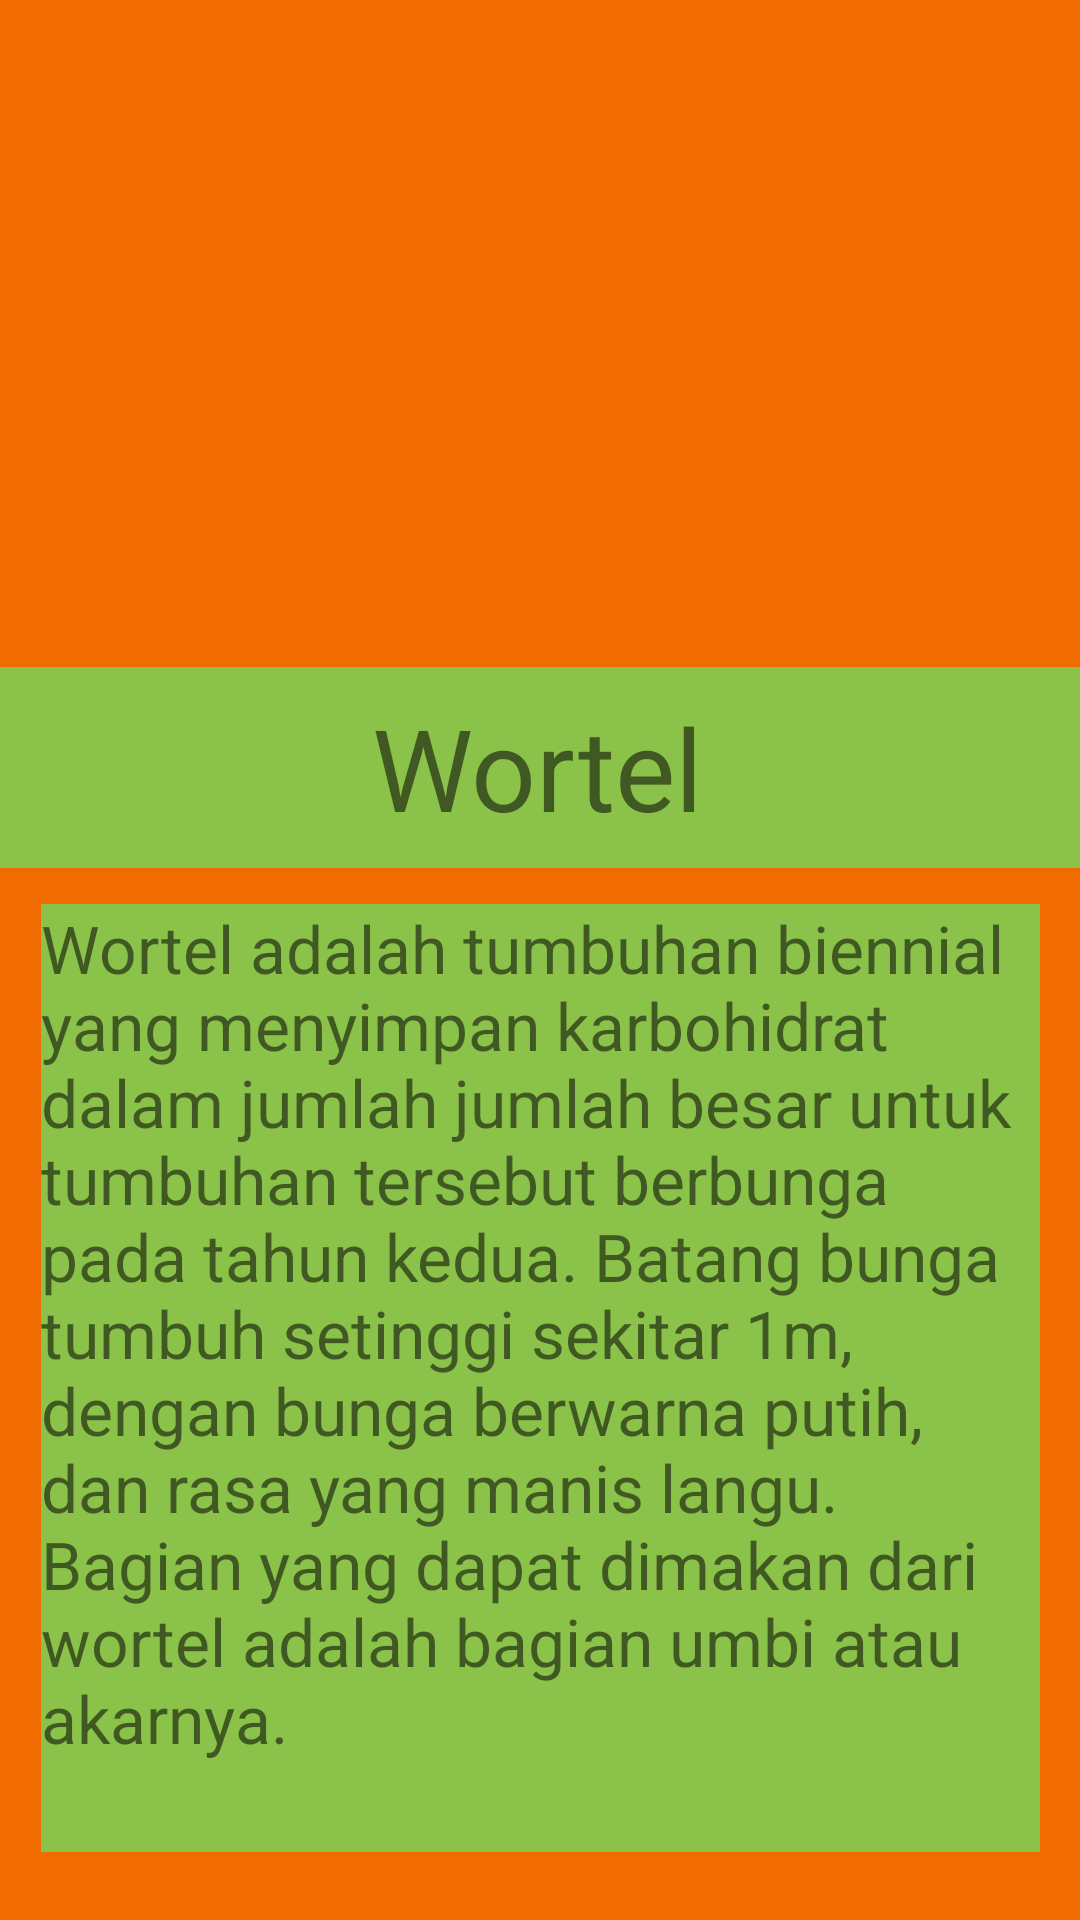

This screen was rendered from an Android layout file. Write that file and the resources it references.
<!-- AndroidManifest.xml: application theme Theme.UPC_khamila_3001 -->
<!-- res/layout/activity_main2.xml -->
<?xml version="1.0" encoding="utf-8"?>
<android.support.constraint.ConstraintLayout xmlns:android="http://schemas.android.com/apk/res/android"
    xmlns:app="http://schemas.android.com/apk/res-auto"
    xmlns:tools="http://schemas.android.com/tools"
    android:layout_width="match_parent"
    android:layout_height="match_parent"
    tools:context=".MainActivity2"
    android:background="#F16B03">

    <ImageView
        android:id="@+id/imageView"
        android:layout_width="483dp"
        android:layout_height="258dp"
        app:layout_constraintBottom_toBottomOf="parent"
        app:layout_constraintEnd_toEndOf="parent"
        app:layout_constraintHorizontal_bias="0.504"
        app:layout_constraintStart_toStartOf="parent"
        app:layout_constraintTop_toTopOf="parent"
        app:layout_constraintVertical_bias="0.0"
        app:srcCompat="@drawable/wortel" />

    <TextView
        android:id="@+id/textView"
        android:layout_width="434dp"
        android:layout_height="67dp"
        android:background="#8BC34A"
        android:gravity="center"
        android:text="Wortel"
        android:textSize="38dp"
        app:layout_constraintBottom_toBottomOf="parent"
        app:layout_constraintEnd_toEndOf="parent"
        app:layout_constraintHorizontal_bias="0.521"
        app:layout_constraintStart_toStartOf="parent"
        app:layout_constraintTop_toTopOf="parent"
        app:layout_constraintVertical_bias="0.388" />

    <TextView
        android:id="@+id/textView2"
        android:layout_width="333dp"
        android:layout_height="316dp"
        android:background="#8BC34A"
        android:text="Wortel adalah tumbuhan biennial yang menyimpan karbohidrat dalam jumlah jumlah besar untuk tumbuhan tersebut berbunga pada tahun kedua. Batang bunga tumbuh setinggi sekitar 1m, dengan bunga berwarna putih, dan rasa yang manis langu. Bagian yang dapat dimakan dari wortel adalah bagian umbi atau akarnya."
        android:textSize="22dp"
        app:layout_constraintBottom_toBottomOf="parent"
        app:layout_constraintEnd_toEndOf="parent"
        app:layout_constraintStart_toStartOf="parent"
        app:layout_constraintTop_toTopOf="parent"
        app:layout_constraintVertical_bias="0.93" />


</android.support.constraint.ConstraintLayout>
<!-- resources referenced by this layout -->
<resources>
  <style name="Theme.UPC_khamila_3001" parent="Theme.AppCompat.Light.DarkActionBar">
          
          <item name="colorPrimary">@color/purple_500</item>
          <item name="colorPrimaryDark">@color/purple_700</item>
          <item name="colorAccent">@color/teal_200</item>
          
      </style>
  <!-- not gathered from this repository: default colours our renderer supplied (Android Studio template values) -->
  <color name="purple_500">#FF6200EE</color>
  <color name="purple_700">#FF3700B3</color>
  <color name="teal_200">#FF03DAC5</color>
</resources>
